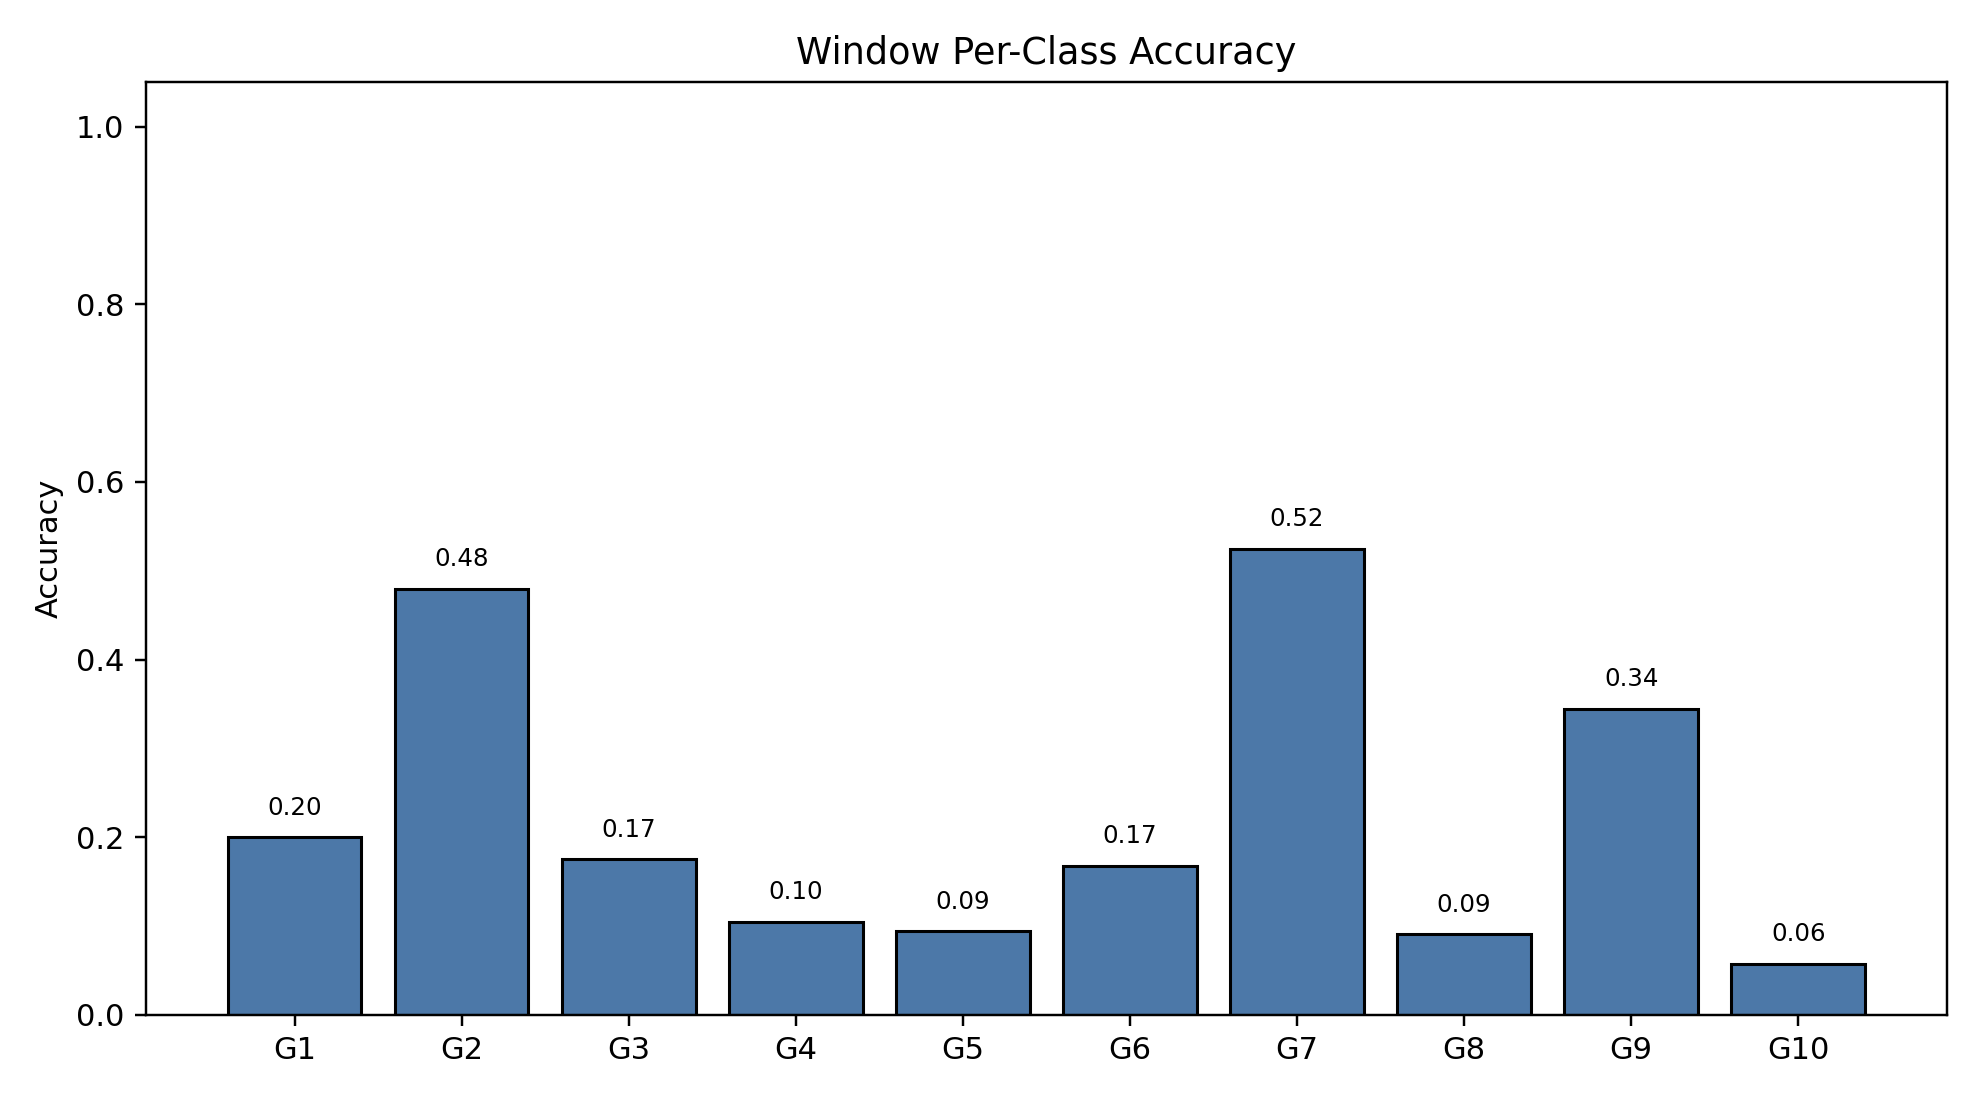

The table this chart was drawn from, first rows:
class_index, gesture_id, support, correct, accuracy
0, 1, 791, 158, 0.1997
1, 2, 692, 332, 0.4798
2, 3, 766, 134, 0.1749
3, 4, 743, 78, 0.105
4, 5, 735, 69, 0.09388
5, 6, 763, 128, 0.1678
6, 7, 755, 396, 0.5245
7, 8, 706, 64, 0.09065
8, 9, 688, 237, 0.3445
9, 10, 683, 39, 0.0571
